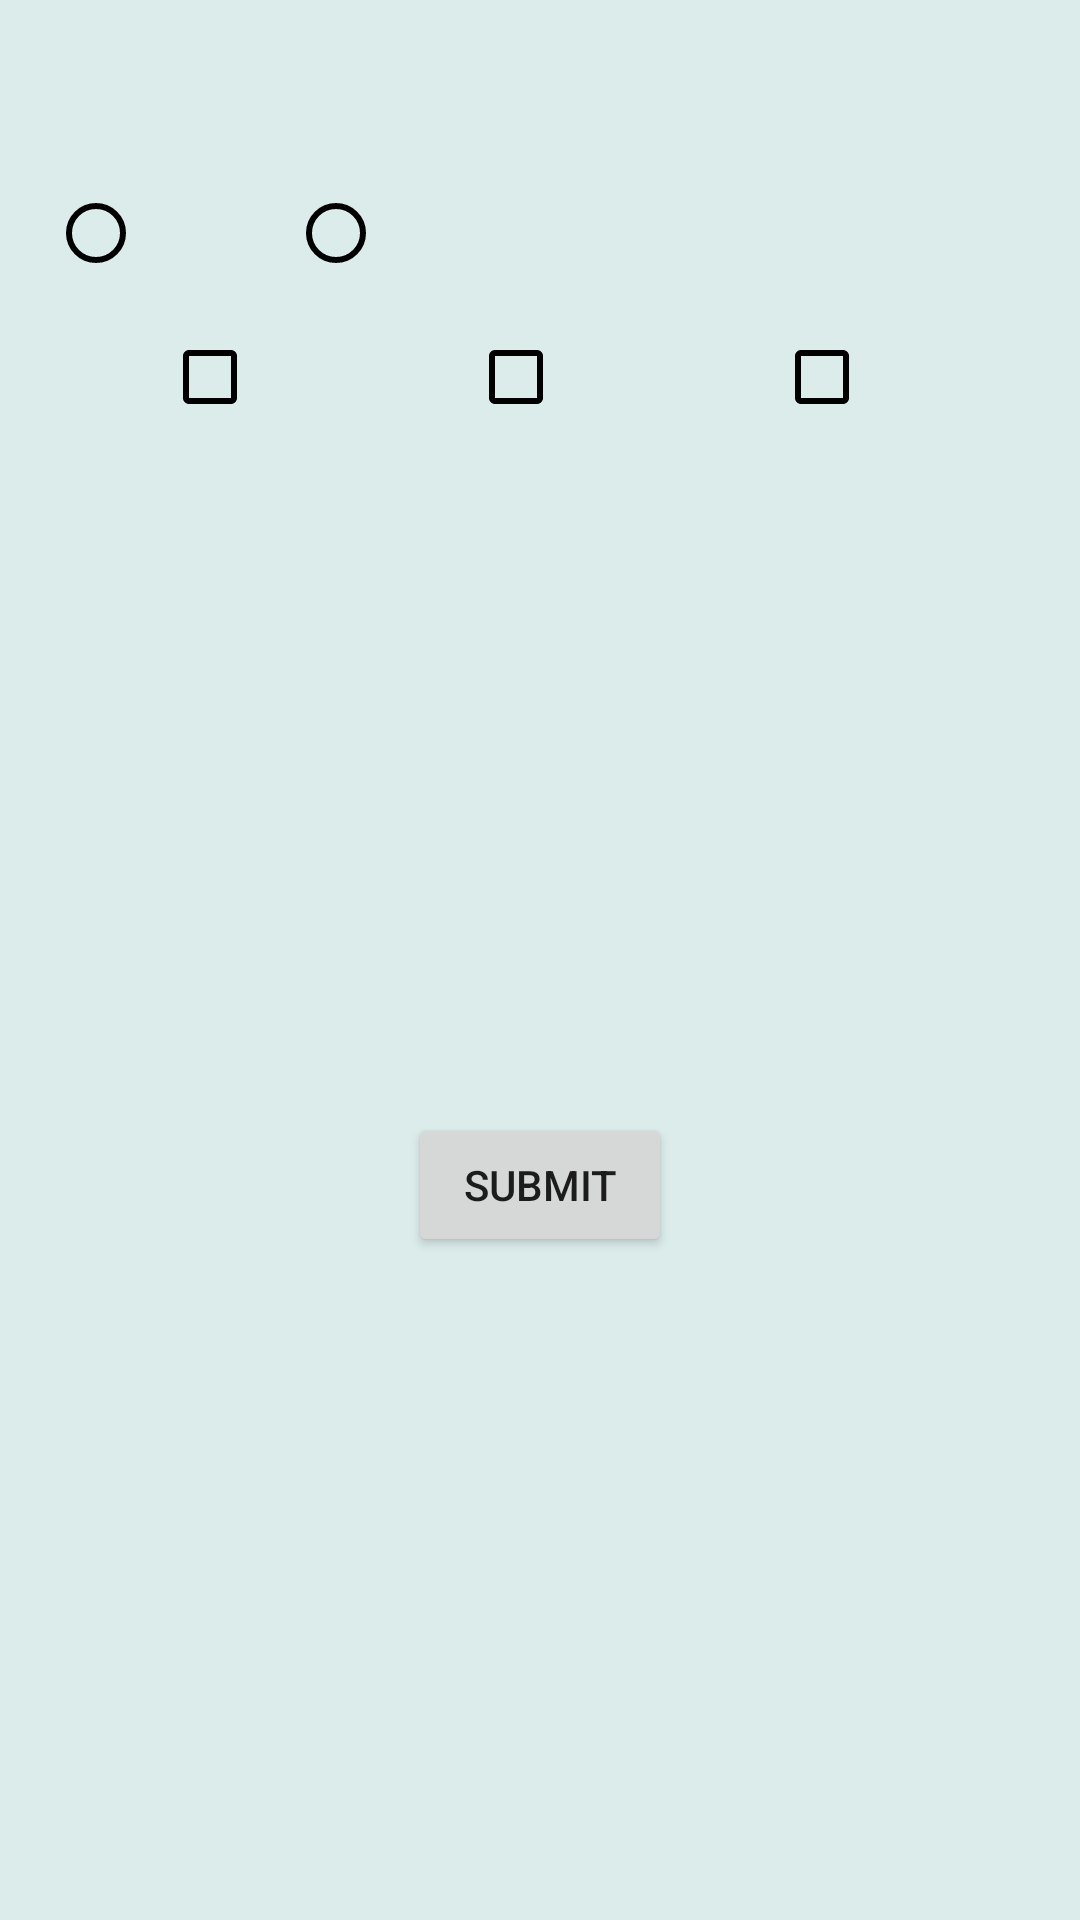

Layout XML and referenced resources for this Android screen:
<!-- AndroidManifest.xml: application theme Theme.MobiShop -->
<!-- res/layout/mobiitem_layout.xml -->
<?xml version="1.0" encoding="utf-8"?>
<layout xmlns:android="http://schemas.android.com/apk/res/android"
    xmlns:tools="http://schemas.android.com/tools"
    xmlns:app="http://schemas.android.com/apk/res-auto">

    <androidx.constraintlayout.widget.ConstraintLayout
        android:layout_width="match_parent"
        android:layout_height="wrap_content"
        android:layout_marginVertical="8dp"
        android:background="@color/color_peach">

        <TextView
            android:id="@+id/tvMobileName"
            android:layout_width="wrap_content"
            android:layout_height="wrap_content"
            android:textSize="@dimen/sp_24"
            android:layout_marginTop="@dimen/dp_16"
            android:layout_marginStart="@dimen/dp_16"
            app:layout_constraintStart_toStartOf="parent"
            app:layout_constraintTop_toTopOf="parent"
            tools:text="Mobile" />

        <RadioGroup
            android:id="@+id/radio_group"
            android:layout_width="match_parent"
            android:layout_height="wrap_content"
            android:orientation="horizontal"
            app:layout_constraintStart_toStartOf="parent"
            android:layout_marginTop="@dimen/dp_16"
            android:layout_marginStart="@dimen/dp_16"
            app:layout_constraintTop_toBottomOf="@id/tvMobileName">

            <RadioButton
                android:id="@+id/rb1"
                android:layout_width="wrap_content"
                android:layout_height="wrap_content"
                android:buttonTint="@color/black"
                tools:text="256GB" />

            <RadioButton
                android:id="@+id/rb2"
                android:layout_width="wrap_content"
                android:layout_height="wrap_content"
                android:layout_marginStart="@dimen/dp_32"
                android:buttonTint="@color/black"
                tools:text="128GB" />
        </RadioGroup>

        <CheckBox
            android:id="@+id/cb1"
            android:layout_width="wrap_content"
            android:layout_height="wrap_content"
            app:layout_constraintStart_toStartOf="parent"
            app:layout_constraintTop_toBottomOf="@id/radio_group"
            app:layout_constraintEnd_toStartOf="@id/cb2"
            android:buttonTint="@color/black"
            tools:text="Wireless Charging" />

        <CheckBox
            android:id="@+id/cb2"
            android:layout_width="wrap_content"
            android:layout_height="wrap_content"
            tools:text="Wide angle lens"
            app:layout_constraintEnd_toStartOf="@id/cb3"
            app:layout_constraintTop_toBottomOf="@id/radio_group"
            android:buttonTint="@color/black"
            app:layout_constraintStart_toEndOf="@id/cb1" />

        <CheckBox
            android:id="@+id/cb3"
            android:layout_width="wrap_content"
            android:layout_height="wrap_content"
            tools:text="Dual Sim"
            app:layout_constraintEnd_toEndOf="parent"
            app:layout_constraintTop_toBottomOf="@id/radio_group"
            android:buttonTint="@color/black"
            app:layout_constraintStart_toEndOf="@id/cb2" />

        <Button
            android:id="@+id/btnSubmit"
            android:layout_width="wrap_content"
            android:layout_height="wrap_content"
            app:layout_constraintStart_toStartOf="parent"
            app:layout_constraintEnd_toEndOf="parent"
            android:text="@string/submit"
            app:layout_constraintBottom_toBottomOf="parent"
            app:layout_constraintTop_toBottomOf="@id/cb2"/>

    </androidx.constraintlayout.widget.ConstraintLayout>
</layout>
<!-- resources referenced by this layout -->
<resources>
  <color name="black">#FF000000</color>
  <color name="color_peach">#dbeceb</color>
  <dimen name="dp_16">16dp</dimen>
  <dimen name="dp_32">32dp</dimen>
  <dimen name="sp_24">16sp</dimen>
  <string name="submit">Submit</string>
  <style name="Theme.MobiShop" parent="Theme.MaterialComponents.DayNight.DarkActionBar">
          
          <item name="colorPrimary">@color/purple_500</item>
          <item name="colorPrimaryVariant">@color/purple_700</item>
          <item name="colorOnPrimary">@color/white</item>
          
          <item name="colorSecondary">@color/teal_200</item>
          <item name="colorSecondaryVariant">@color/teal_700</item>
          <item name="colorOnSecondary">@color/black</item>
          
          <item name="android:statusBarColor" tools:targetApi="l">?attr/colorPrimaryVariant</item>
          
      </style>
  <color name="purple_500">#FF6200EE</color>
  <color name="purple_700">#FF3700B3</color>
  <color name="white">#FFFFFFFF</color>
  <color name="teal_200">#FF03DAC5</color>
  <color name="teal_700">#FF018786</color>
</resources>
